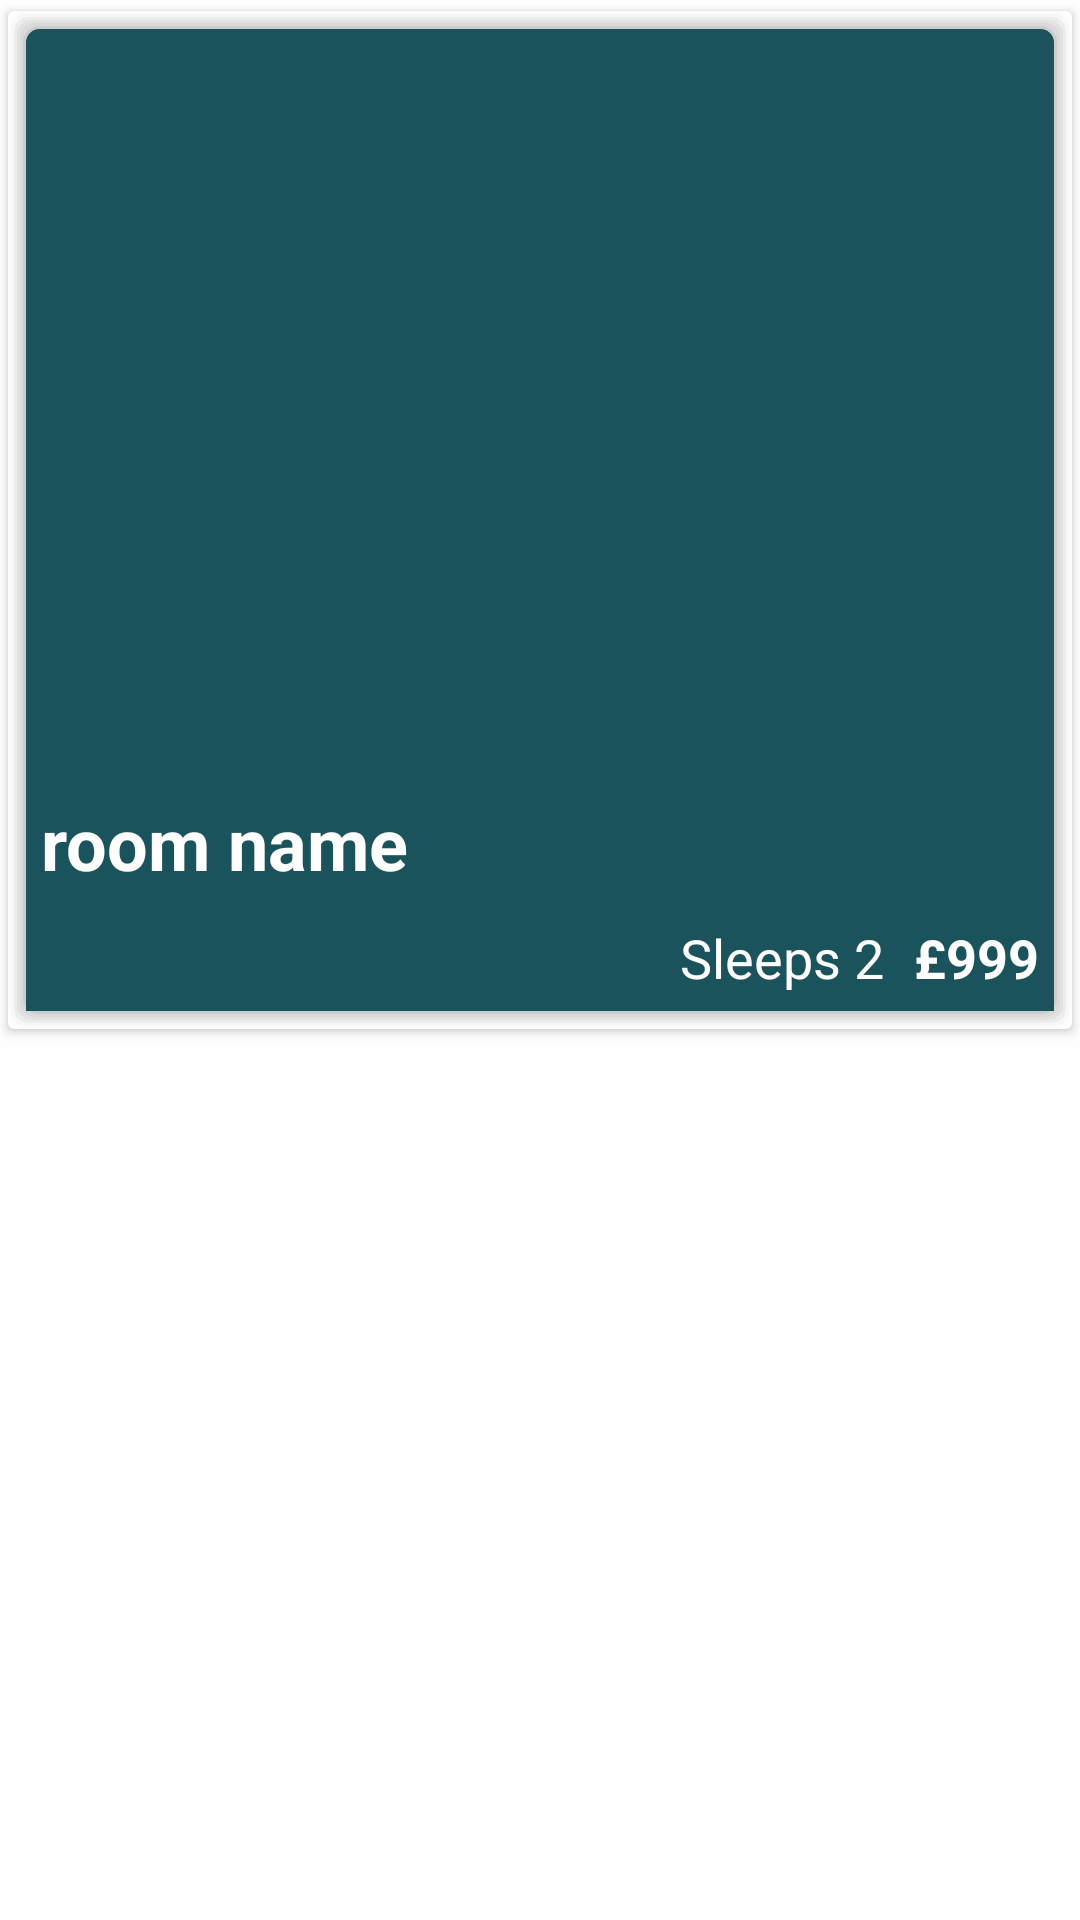

This screen was rendered from an Android layout file. Write that file and the resources it references.
<!-- AndroidManifest.xml: application theme AppTheme -->
<!-- res/layout/fragment_room_selector.xml -->
<LinearLayout xmlns:android="http://schemas.android.com/apk/res/android"
    xmlns:app="http://schemas.android.com/apk/res-auto"
    xmlns:tools="http://schemas.android.com/tools"
    android:layout_width="fill_parent"
    android:layout_height="wrap_content"
    android:orientation="vertical">

    <androidx.cardview.widget.CardView
        android:id="@+id/roomSelectorFragment"
        android:layout_width="match_parent"
        android:layout_height="wrap_content"
        app:cardUseCompatPadding="true">

        <LinearLayout
            android:id="@+id/roomholderlayout"
            android:layout_width="match_parent"
            android:layout_height="wrap_content"
            android:layout_alignParentBottom="false"
            android:background="@drawable/rounded_border_shadow_brand_bg"
            android:orientation="vertical">

            <RelativeLayout
                android:layout_width="match_parent"
                android:layout_height="wrap_content">


                <ImageView
                    android:id="@+id/roomImage"
                    android:layout_width="match_parent"
                    android:layout_height="250dp"
                    android:scaleType="centerCrop"
                    android:src="@drawable/amsterdam_256" />

                <ImageView
                    android:id="@+id/roomSelected"
                    android:layout_width="80dp"
                    android:layout_height="80dp"
                    android:layout_alignParentEnd="false"
                    android:layout_alignParentBottom="false"
                    android:layout_centerInParent="true"
                    android:layout_marginStart="10dp"
                    android:layout_marginTop="10dp"
                    android:layout_marginEnd="10dp"
                    android:layout_marginBottom="10dp"
                    android:scaleType="centerCrop"
                    android:src="@drawable/ic_favorite_white_24dp" />

            </RelativeLayout>

            <LinearLayout
                android:layout_width="match_parent"
                android:layout_height="wrap_content"
                android:layout_alignParentBottom="true"
                android:orientation="vertical">

                <RelativeLayout
                    android:layout_width="match_parent"
                    android:layout_height="wrap_content"
                    android:layout_weight="1"
                    android:orientation="vertical">

                    <TextView
                        android:id="@+id/roomname"
                        fontPath="fonts/AlteHaasGroteskBold.ttf"
                        android:layout_width="match_parent"
                        android:layout_height="wrap_content"
                        android:background="@color/brand_dark"
                        android:padding="5dp"
                        android:text="room name"
                        android:textColor="@color/white"
                        android:textSize="24sp"
                        android:textStyle="bold" />


                    <TextView
                        android:id="@+id/roomdescription"
                        android:layout_width="match_parent"
                        android:layout_height="wrap_content"
                        android:layout_margin="5dp"
                        android:text="room description"
                        android:textColor="@color/brand_dark"
                        android:textSize="18sp"
                        android:visibility="gone" />


                </RelativeLayout>

                <RelativeLayout
                    android:layout_width="wrap_content"
                    android:layout_height="wrap_content"
                    android:layout_weight="1"
                    android:background="@color/brand_dark"
                    android:gravity="bottom"
                    android:padding="5dp">

                    <ImageView
                        android:id="@+id/imageView2"
                        android:layout_width="wrap_content"
                        android:layout_height="wrap_content"
                        android:layout_gravity="bottom"
                        android:layout_toLeftOf="@+id/sleepscount"
                        android:layout_weight="1"
                        android:scaleType="center"
                        android:scrollY="3dp"
                        android:src="@drawable/ic2_hotel"
                        android:tint="@color/brand_dark" />

                    <TextView
                        android:id="@+id/sleepscount"
                        android:layout_width="wrap_content"
                        android:layout_height="wrap_content"
                        android:layout_gravity="bottom|center_vertical"
                        android:layout_marginLeft="10dp"
                        android:layout_toLeftOf="@+id/perNight"
                        android:layout_weight="1"
                        android:text="Sleeps 2"
                        android:textColor="@color/white"
                        android:textSize="18sp" />

                    <TextView
                        android:id="@+id/perNight"
                        android:layout_width="wrap_content"
                        android:layout_height="wrap_content"
                        android:layout_alignParentEnd="true"
                        android:layout_marginLeft="10dp"
                        android:layout_weight="1"
                        android:gravity="right"
                        android:text="£999"
                        android:textAlignment="viewEnd"
                        android:textColor="@color/white"
                        android:textSize="18sp"
                        android:textStyle="bold" />

                </RelativeLayout>

            </LinearLayout>

        </LinearLayout>

    </androidx.cardview.widget.CardView>


</LinearLayout>
<!-- resources referenced by this layout -->
<resources>
  <color name="brand_dark">#1A535C</color>
  <color name="white">#FEFEFE</color>
  <!-- drawable ic2_hotel: png bitmap (drawable-hdpi, 618 bytes) -->
  <!-- drawable rounded_border_shadow_brand_bg (drawable-xxxhdpi) -->
  <?xml version="1.0" encoding="utf-8"?>
  <layer-list xmlns:android="http://schemas.android.com/apk/res/android">
  
  
      
      <item>
          <shape>
              <solid android:color="#10CCCCCC" />
              <padding android:top="1dp" android:right="1dp" android:bottom="1dp" android:left="1dp" />
              <corners android:radius="5dp"/>
          </shape>
      </item>
  
      <item>
          <shape>
              <solid android:color="#20CCCCCC" />
              <padding android:top="1dp" android:right="1dp" android:bottom="1dp" android:left="1dp" />
              <corners android:radius="5dp"/>
          </shape>
      </item>
  
      <item>
          <shape>
              <solid android:color="#40CCCCCC" />
              <padding android:top="1dp" android:right="1dp" android:bottom="1dp" android:left="1dp" />
              <corners android:radius="5dp"/>
          </shape>
      </item>
  
      <item>
          <shape>
              <solid android:color="#50CCCCCC" />
              <padding android:top="1dp" android:right="1dp" android:bottom="1dp" android:left="1dp" />
              <corners android:radius="5dp"/>
          </shape>
      </item>
  
      <item>
          <shape>
              <solid android:color="#60CCCCCC" />
              <padding android:top="1dp" android:right="1dp" android:bottom="1dp" android:left="1dp" />
              <corners android:radius="5dp"/>
          </shape>
      </item>
  
      
      <item>
          <shape>
              <solid android:color="@color/brand_dark" />
              <stroke android:width="1dp"
                  android:color="#ffCCCCCC"
                  />
  
              <padding android:left="1dp"
                  android:top="1dp"
                  android:right="1dp"
                  android:bottom="1dp"
                  />
  
              <corners android:radius="5dp"/>
          </shape>
      </item>
  </layer-list>
  <style name="AppTheme" parent="Theme.AppCompat.Light.NoActionBar">
          <item name="colorPrimary">@color/brand_light</item>
          <item name="colorPrimaryDark">@color/brand_dark</item>
          <item name="colorAccent">@color/brand_accent</item>
          <item name="android:windowContentOverlay">@null</item>
          <item name="windowActionBar">false</item>
          <item name="windowNoTitle">true</item>
          <item name="android:windowBackground">@color/white</item>
          <item name="drawerArrowStyle">@style/MaterialDrawer.DrawerArrowStyle</item>
          <item name="android:datePickerStyle">@style/myDatePickerStyle</item>
      </style>
  <color name="brand_light">#4ECDC4</color>
  <color name="brand_accent">#FFE66D</color>
  <style name="MaterialDrawer.DrawerArrowStyle" parent="Widget.AppCompat.DrawerArrowToggle">
          <item name="spinBars">true</item>
          <item name="color">@color/brand_dark</item>
      </style>
  <style name="myDatePickerStyle" parent="android:Widget.Material.DatePicker">
          <item name="android:datePickerMode">spinner</item>
      </style>
</resources>
